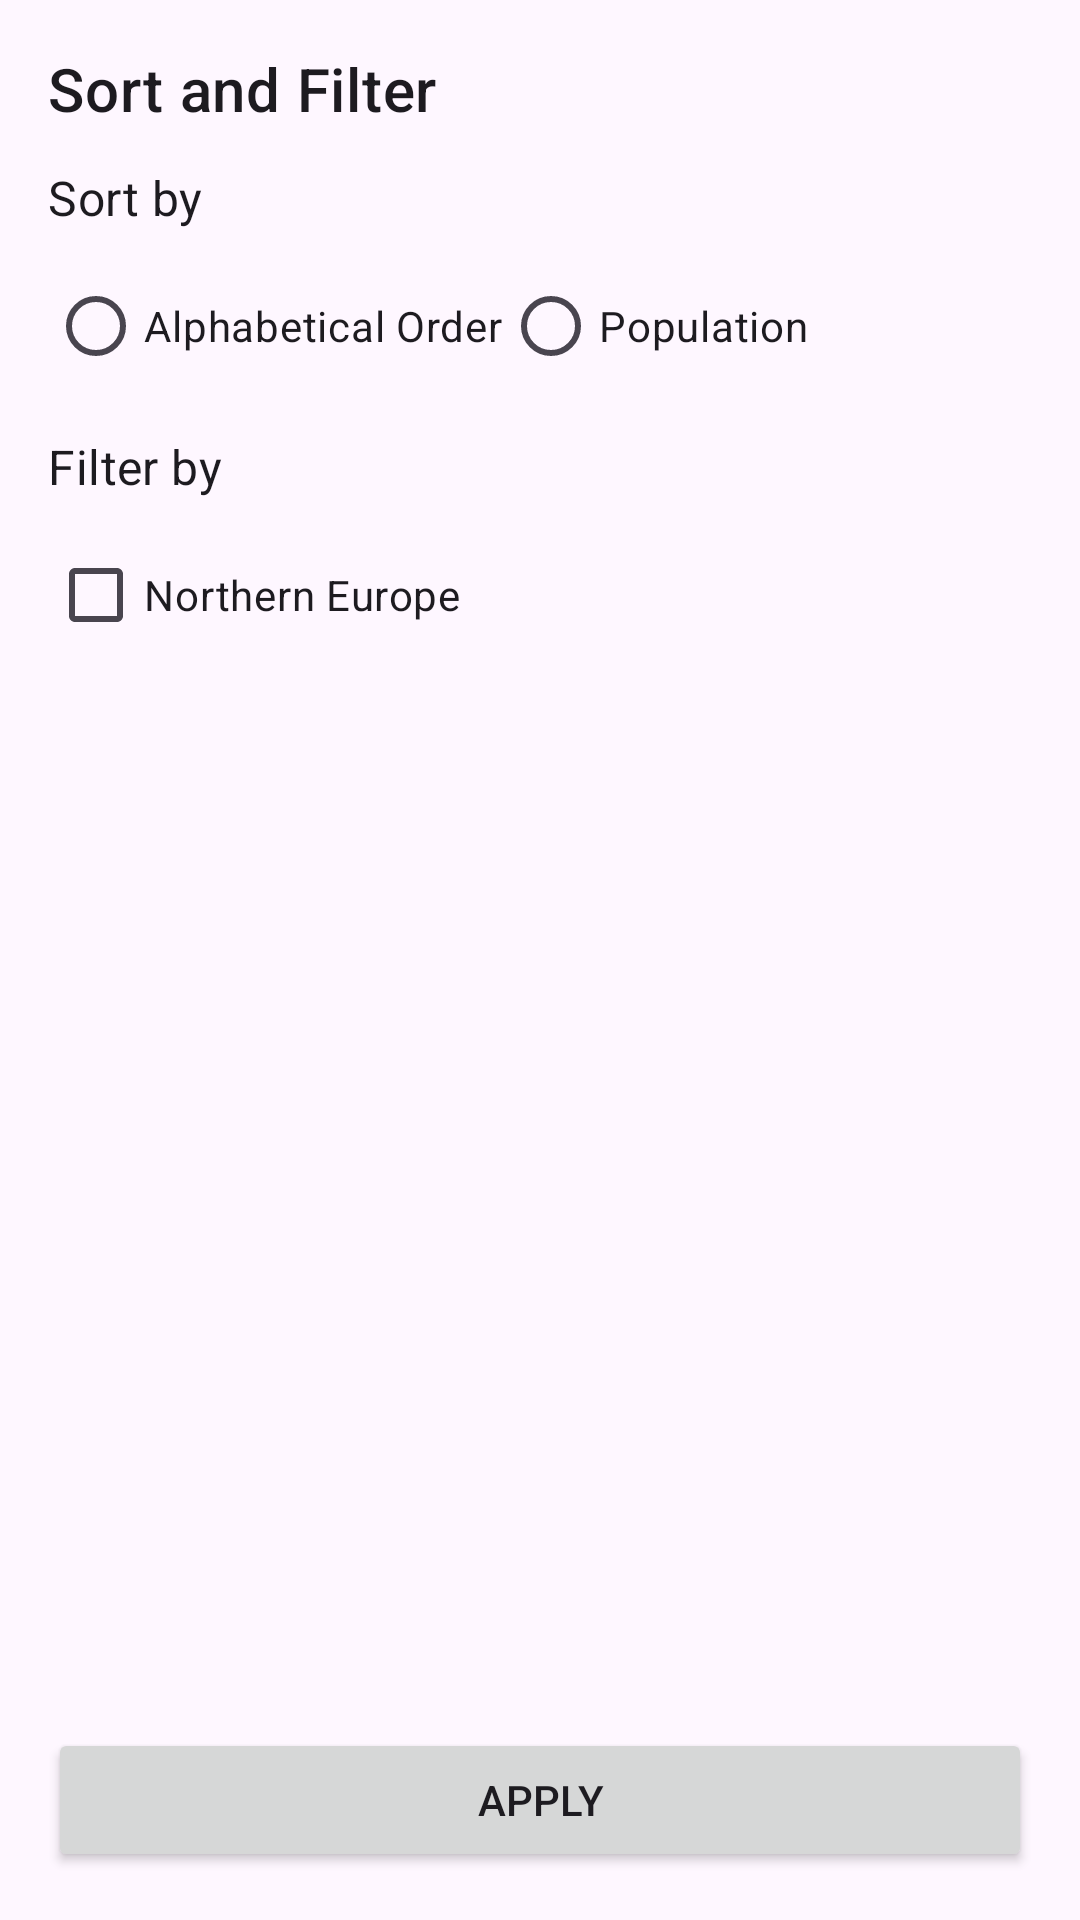

Layout XML and referenced resources for this Android screen:
<!-- AndroidManifest.xml: application theme Theme.SIMPT -->
<!-- res/layout/dialog_approval_filter.xml -->
<?xml version="1.0" encoding="utf-8"?>
<RelativeLayout xmlns:android="http://schemas.android.com/apk/res/android"
    xmlns:app="http://schemas.android.com/apk/res-auto"
    android:layout_width="match_parent"
    android:layout_height="wrap_content">

    <TextView
        android:id="@+id/lblTitle"
        android:layout_width="wrap_content"
        android:layout_height="wrap_content"
        android:text="Sort and Filter"
        android:textAppearance="?attr/textAppearanceHeadline6"
        android:layout_marginStart="16dp"
        android:layout_marginTop="16dp" />

    <TextView
        android:id="@+id/lblSortBy"
        android:layout_width="wrap_content"
        android:layout_height="wrap_content"
        android:text="Sort by"
        android:textAppearance="?attr/textAppearanceSubtitle1"
        android:layout_below="@id/lblTitle"
        android:layout_marginStart="16dp"
        android:layout_marginTop="12dp" />

    <RadioGroup
        android:id="@+id/radioGroupSort"
        android:layout_width="match_parent"
        android:layout_height="wrap_content"
        android:layout_below="@id/lblSortBy"
        android:layout_marginStart="16dp"
        android:layout_marginTop="8dp"
        android:orientation="horizontal">

        <RadioButton
            android:id="@+id/radioButtonAlphabetical"
            android:layout_width="wrap_content"
            android:layout_height="wrap_content"
            android:text="Alphabetical Order" />

        <RadioButton
            android:id="@+id/radioButtonPopulation"
            android:layout_width="wrap_content"
            android:layout_height="wrap_content"
            android:text="Population" />

    </RadioGroup>

    <TextView
        android:id="@+id/lblFilterBy"
        android:layout_width="wrap_content"
        android:layout_height="wrap_content"
        android:text="Filter by"
        android:textAppearance="?attr/textAppearanceSubtitle1"
        android:layout_below="@id/radioGroupSort"
        android:layout_marginStart="16dp"
        android:layout_marginTop="12dp" />

    <CheckBox
        android:id="@+id/checkBoxNorthernEurope"
        android:layout_width="wrap_content"
        android:layout_height="wrap_content"
        android:text="Northern Europe"
        android:layout_below="@id/lblFilterBy"
        android:layout_marginStart="16dp"
        android:layout_marginTop="8dp" />

    

    <Button
        android:id="@+id/btnApply"
        android:layout_width="match_parent"
        android:layout_height="wrap_content"
        android:text="Apply"
        android:layout_alignParentBottom="true"
        android:layout_marginStart="16dp"
        android:layout_marginEnd="16dp"
        android:layout_marginBottom="16dp" />

</RelativeLayout>
<!-- resources referenced by this layout -->
<resources>
  <style name="Theme.SIMPT" parent="Theme.MaterialComponents.DayNight.DarkActionBar">
          
          <item name="colorPrimary">@color/purple_main</item>
          <item name="colorPrimaryVariant">@color/purple_700</item>
          <item name="colorOnPrimary">@color/white</item>
          
          <item name="colorSecondary">@color/teal_200</item>
          <item name="colorSecondaryVariant">@color/teal_700</item>
          <item name="colorOnSecondary">@color/black</item>
          
          <item name="android:statusBarColor">?attr/colorPrimaryVariant</item>
          
          <item name="android:windowBackground">@color/background_color</item>
          
          <item name="windowActionBar">false</item>
          <item name="windowNoTitle">true</item>
      </style>
  <color name="purple_main">#FF841FFD</color>
  <color name="purple_700">#FF3700B3</color>
  <color name="white">#FFFFFFFF</color>
  <color name="teal_200">#FF03DAC5</color>
  <color name="teal_700">#FF018786</color>
  <color name="black">#FF000000</color>
  <color name="background_color">#FFF4F7FF</color>
</resources>
